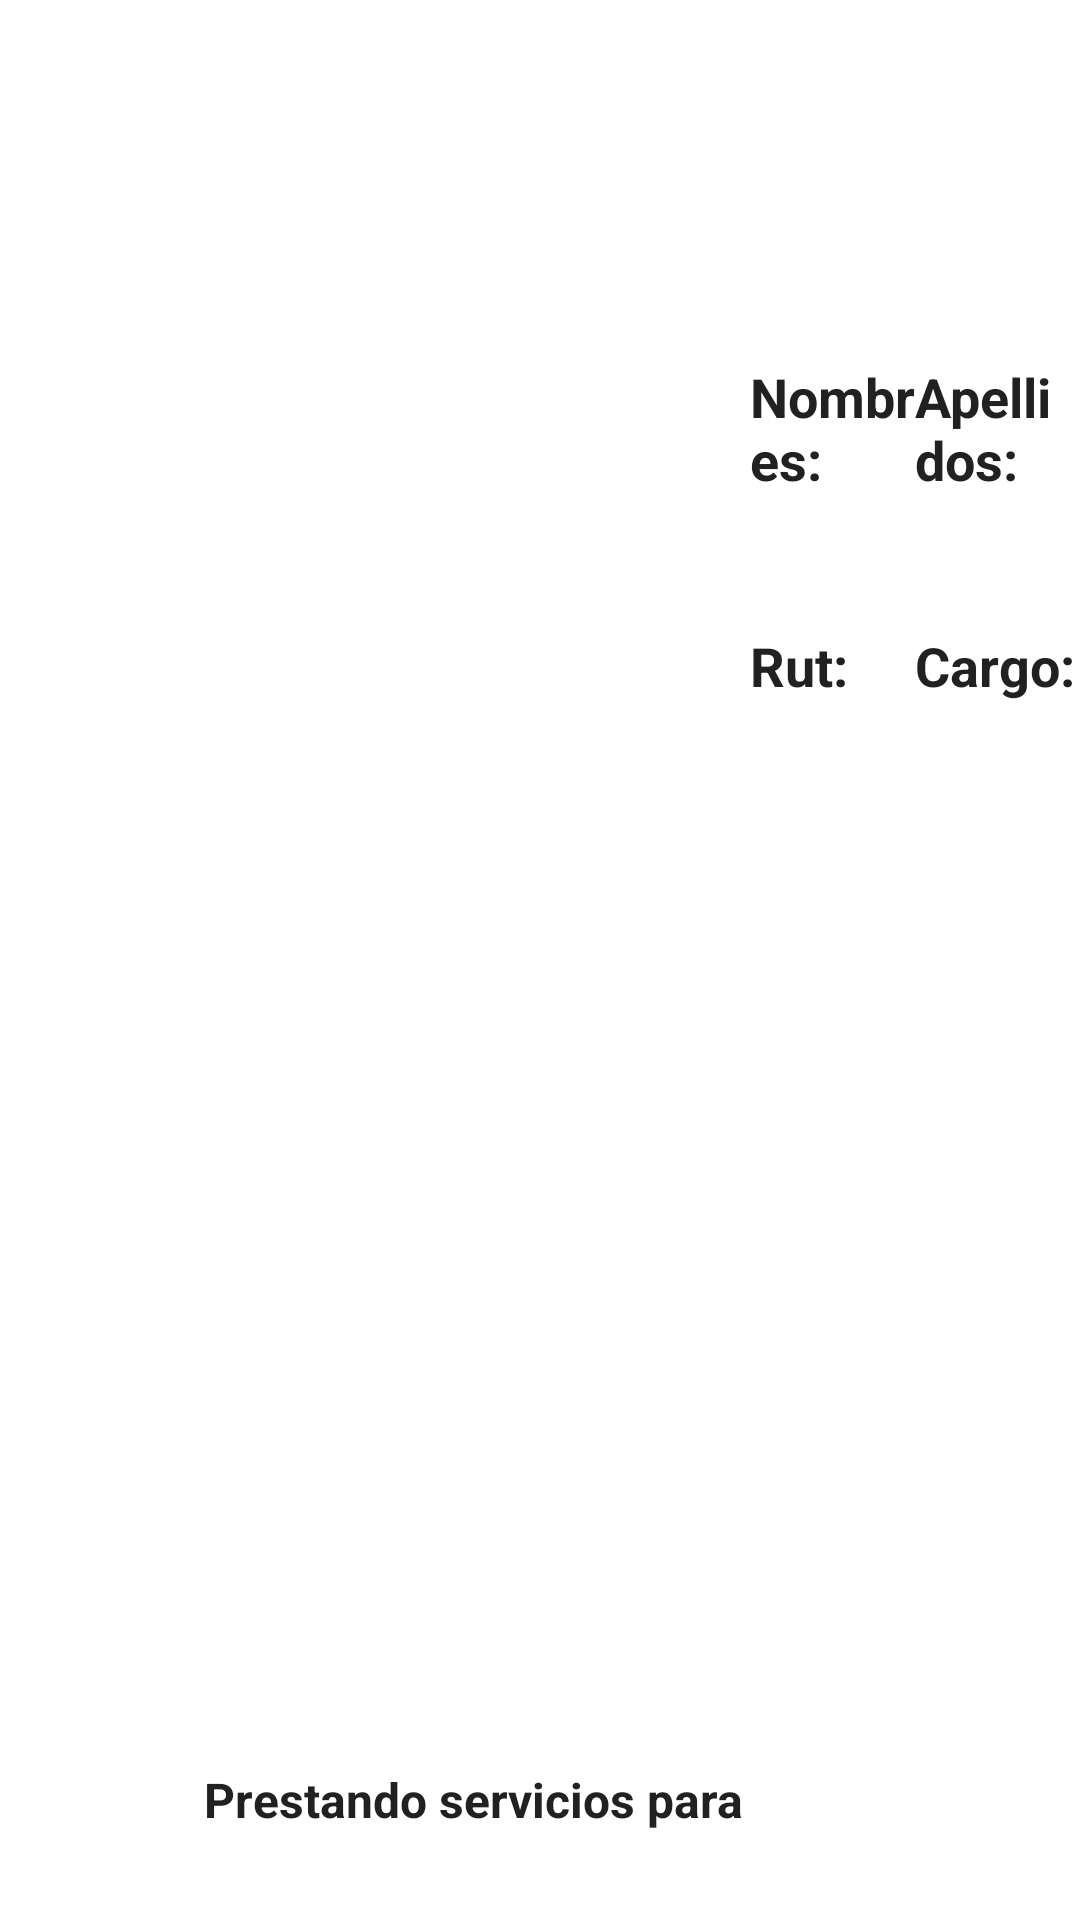

Android layout source for this screen:
<!-- AndroidManifest.xml: application theme Theme.Credencial -->
<!-- res/layout/activity_credencial.xml -->
<RelativeLayout xmlns:android="http://schemas.android.com/apk/res/android"
    android:layout_width="match_parent"
    android:layout_height="match_parent">

    
    <ImageView
        android:id="@+id/bgHP"
        android:layout_width="match_parent"
        android:layout_height="match_parent"
        android:alpha="0.1"
        android:contentDescription="Logo HP de fondo"
        android:scaleType="centerCrop"
        android:src="@drawable/ic_hp_logo" />

    

    

    <ImageView
        android:id="@+id/logoServiceOne"
        android:layout_width="275dp"
        android:layout_height="77dp"
        android:layout_alignParentStart="true"
        android:layout_alignParentTop="true"
        android:layout_alignParentEnd="true"
        android:layout_marginStart="228dp"
        android:layout_marginTop="20dp"
        android:layout_marginEnd="228dp"
        android:contentDescription="Logo ServiceOne"
        android:src="@drawable/splash_serviceone" />

    <ImageView
        android:id="@+id/imgFoto"
        android:layout_width="180dp"
        android:layout_height="220dp"
        android:layout_marginTop="120dp"
        android:layout_marginLeft="30dp"
        android:scaleType="centerCrop"
        android:src="@drawable/ic_launcher_foreground"
        android:contentDescription="Foto Técnico"/>

    
    <LinearLayout
        android:id="@+id/layoutDatos"
        android:orientation="vertical"
        android:layout_width="match_parent"
        android:layout_height="wrap_content"
        android:layout_toRightOf="@id/imgFoto"
        android:layout_marginLeft="40dp"
        android:layout_marginTop="120dp">

        
        <LinearLayout
            android:orientation="horizontal"
            android:layout_width="match_parent"
            android:layout_height="wrap_content"
            android:weightSum="2">

            
            <LinearLayout
                android:orientation="vertical"
                android:layout_width="0dp"
                android:layout_height="wrap_content"
                android:layout_weight="1">

                <TextView
                    android:id="@+id/labelNombres"
                    android:layout_width="match_parent"
                    android:layout_height="wrap_content"
                    android:text="Nombres:"
                    android:textSize="18sp"
                    android:textStyle="bold"
                    android:textColor="?android:attr/textColorPrimary"/>

                <TextView
                    android:id="@+id/tvNombres"
                    android:layout_width="match_parent"
                    android:layout_height="wrap_content"
                    android:textSize="18sp"
                    android:textColor="?android:attr/textColorPrimary"/>
            </LinearLayout>

            
            <LinearLayout
                android:orientation="vertical"
                android:layout_width="0dp"
                android:layout_height="wrap_content"
                android:layout_weight="1">

                <TextView
                    android:id="@+id/labelApellidos"
                    android:layout_width="match_parent"
                    android:layout_height="wrap_content"
                    android:text="Apellidos:"
                    android:textSize="18sp"
                    android:textStyle="bold"
                    android:textColor="?android:attr/textColorPrimary"/>

                <TextView
                    android:id="@+id/tvApellidos"
                    android:layout_width="match_parent"
                    android:layout_height="wrap_content"
                    android:textSize="18sp"
                    android:textColor="?android:attr/textColorPrimary"/>
            </LinearLayout>
        </LinearLayout>

        
        <LinearLayout
            android:orientation="horizontal"
            android:layout_width="match_parent"
            android:layout_height="wrap_content"
            android:weightSum="2"
            android:layout_marginTop="20dp">

            
            <LinearLayout
                android:orientation="vertical"
                android:layout_width="0dp"
                android:layout_height="wrap_content"
                android:layout_weight="1">

                <TextView
                    android:id="@+id/labelRut"
                    android:layout_width="match_parent"
                    android:layout_height="wrap_content"
                    android:text="Rut:"
                    android:textSize="18sp"
                    android:textStyle="bold"
                    android:textColor="?android:attr/textColorPrimary"/>

                <TextView
                    android:id="@+id/tvRut"
                    android:layout_width="match_parent"
                    android:layout_height="wrap_content"
                    android:textSize="18sp"
                    android:textColor="?android:attr/textColorPrimary"/>
            </LinearLayout>

            
            <LinearLayout
                android:orientation="vertical"
                android:layout_width="0dp"
                android:layout_height="wrap_content"
                android:layout_weight="1">

                <TextView
                    android:id="@+id/labelCargo"
                    android:layout_width="match_parent"
                    android:layout_height="wrap_content"
                    android:text="Cargo:"
                    android:textSize="18sp"
                    android:textStyle="bold"
                    android:textColor="?android:attr/textColorPrimary"/>

                <TextView
                    android:id="@+id/tvCargo"
                    android:layout_width="match_parent"
                    android:layout_height="wrap_content"
                    android:textSize="18sp"
                    android:textColor="?android:attr/textColorPrimary"/>
            </LinearLayout>
        </LinearLayout>
    </LinearLayout>

    
    <LinearLayout
        android:id="@+id/layoutFooter"
        android:orientation="horizontal"
        android:layout_width="wrap_content"
        android:layout_height="wrap_content"
        android:layout_alignParentBottom="true"
        android:layout_centerHorizontal="true"
        android:layout_marginBottom="20dp"
        android:gravity="center">

        <TextView
            android:id="@+id/tvFooter"
            android:layout_width="wrap_content"
            android:layout_height="wrap_content"
            android:text="Prestando servicios para "
            android:textSize="16sp"
            android:textStyle="bold"
            android:textColor="?android:attr/textColorPrimary"/>

        <ImageView
            android:id="@+id/logoHP"
            android:layout_width="40dp"
            android:layout_height="40dp"
            android:src="@drawable/ic_hp_logo"
            android:contentDescription="Logo HP"/>
    </LinearLayout>

</RelativeLayout>
<!-- resources referenced by this layout -->
<resources>
  <!-- drawable splash_serviceone: jpg bitmap (drawable, 11774 bytes) -->
  <style name="Theme.Credencial" parent="Theme.MaterialComponents.DayNight.NoActionBar">
          <item name="colorPrimary">@color/primaryColor</item>
          <item name="colorPrimaryDark">@color/primaryDarkColor</item>
          <item name="colorAccent">@color/accentColor</item>
          <item name="android:textColorPrimary">@color/textColorPrimary</item>
          <item name="android:textColorSecondary">@color/textColorSecondary</item>
          <item name="android:windowBackground">@color/backgroundColor</item>
      </style>
  <color name="primaryColor">#2196F3</color>
  <color name="primaryDarkColor">#1976D2</color>
  <color name="accentColor">#00BCD4</color>
  <color name="textColorPrimary">#212121</color>
  <color name="textColorSecondary">#757575</color>
  <color name="backgroundColor">#FFFFFF</color>
</resources>
